Dataset: dataset_stratified_split (GitHub, T3rrybl3/peach-onion-classifier). Classes: brown onion, purple onion, peach.

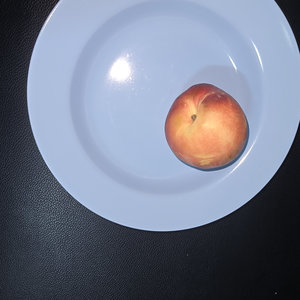
Label: peach

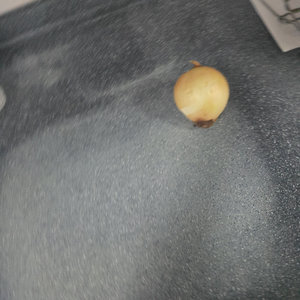
Label: brown onion

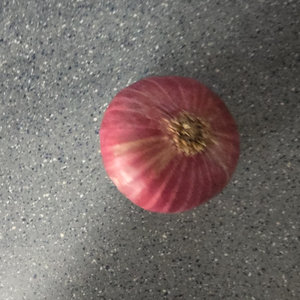
Label: purple onion

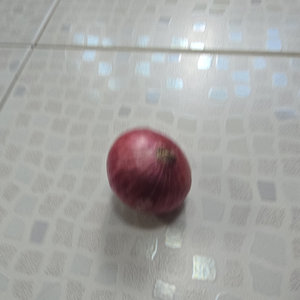
Label: purple onion

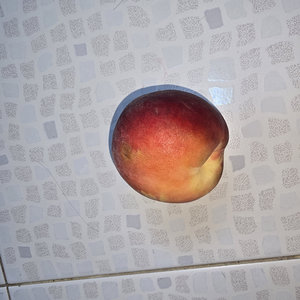
Label: peach

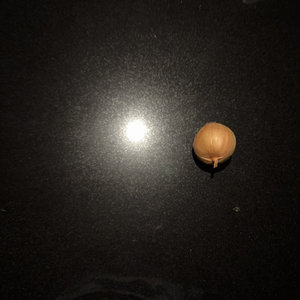
Label: brown onion
